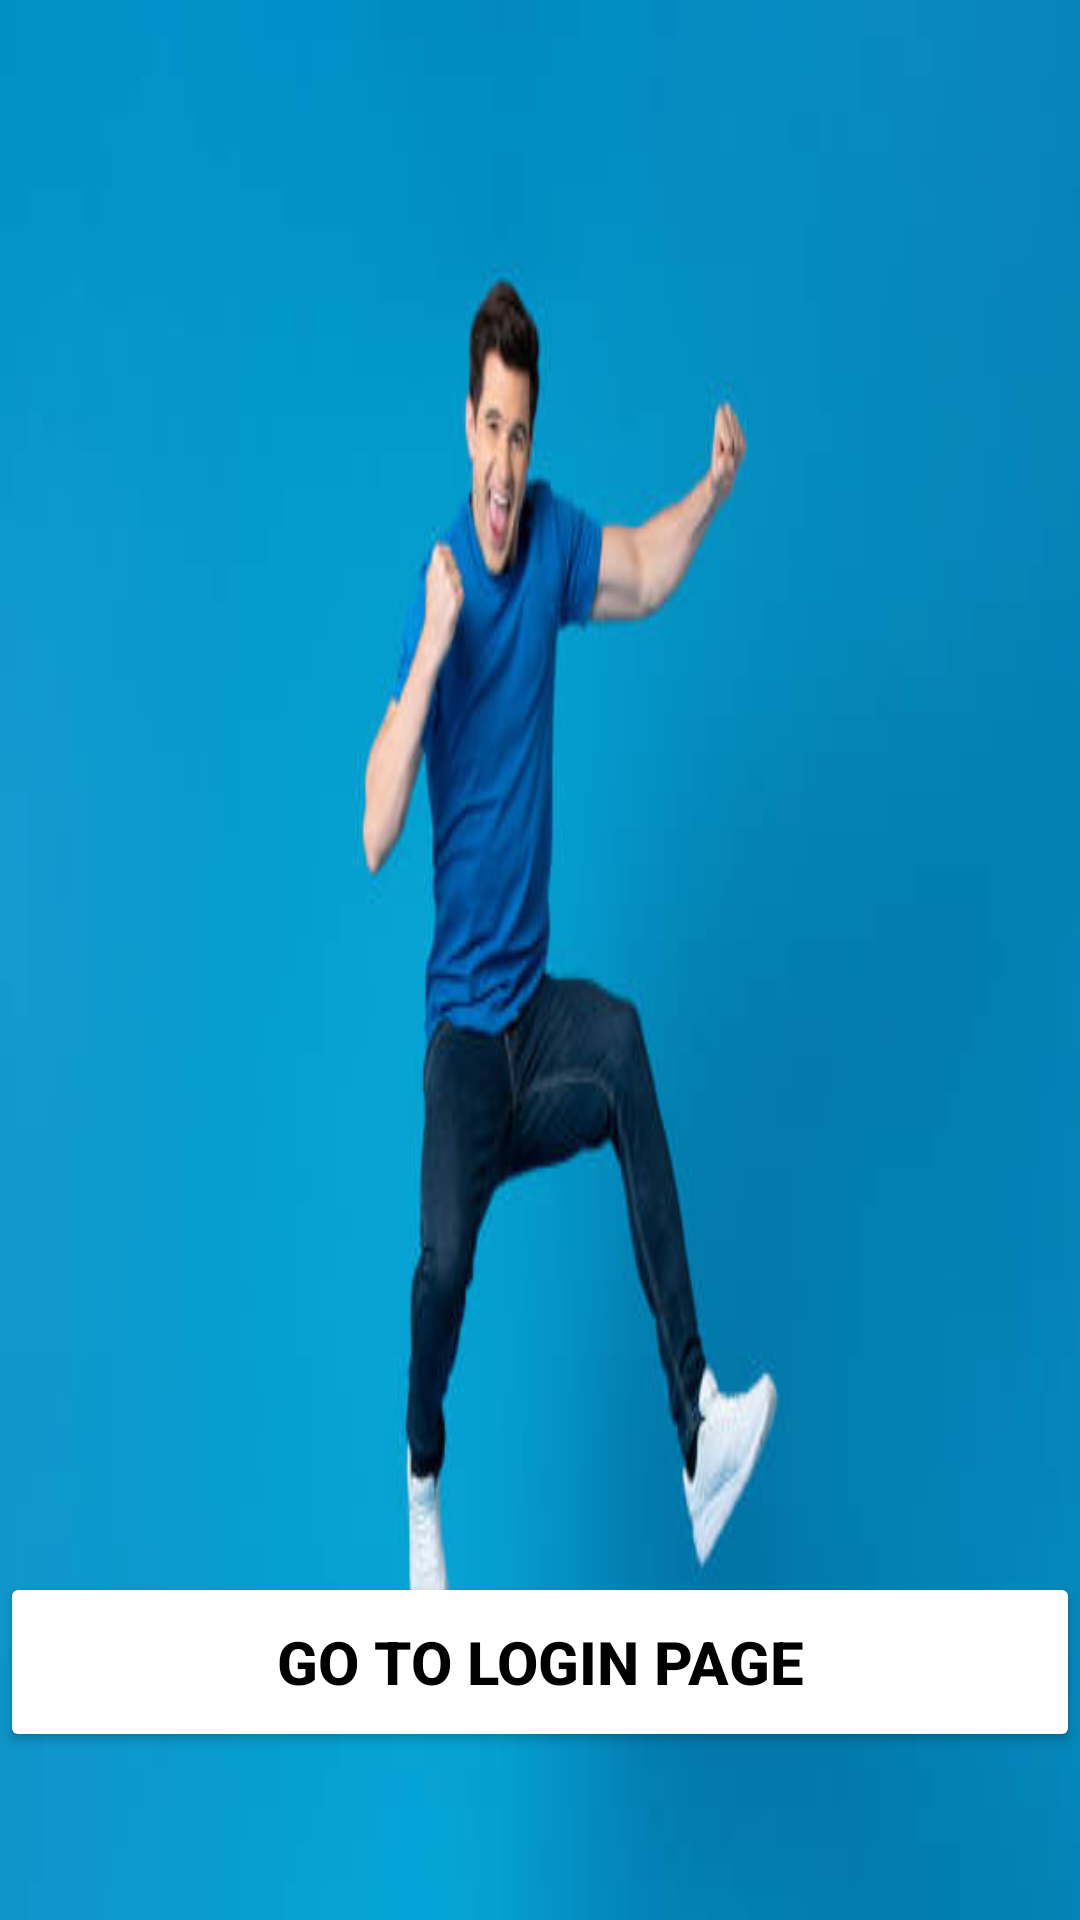

Reconstruct the res/layout file that produces this screen, plus the resources it refers to.
<!-- AndroidManifest.xml: application theme Theme.SqlLiteRegistrationForm -->
<!-- res/layout/activity_registration_successfully.xml -->
<?xml version="1.0" encoding="utf-8"?>
<androidx.constraintlayout.widget.ConstraintLayout xmlns:android="http://schemas.android.com/apk/res/android"
    xmlns:app="http://schemas.android.com/apk/res-auto"
    xmlns:tools="http://schemas.android.com/tools"
    android:layout_width="match_parent"
    android:background="@drawable/img_3"
    android:layout_height="match_parent"
    tools:context=".RegistrationSuccessfully">




    <Button

        android:id="@+id/button"
        android:layout_width="match_parent"
        android:layout_height="60dp"
        android:layout_marginBottom="56dp"
        android:backgroundTint="@color/white"
        android:gravity="center"
        android:text="Go To Login Page"
        android:textStyle="bold"
        android:textSize="20sp"
        android:textColor="@color/black"
        app:layout_constraintBottom_toBottomOf="parent"
        app:layout_constraintEnd_toEndOf="parent"
        app:layout_constraintHorizontal_bias="0.407"
        app:layout_constraintStart_toStartOf="parent" />



</androidx.constraintlayout.widget.ConstraintLayout>
<!-- resources referenced by this layout -->
<resources>
  <color name="black">#FF000000</color>
  <color name="white">#FFFFFFFF</color>
  <!-- drawable img_3: png bitmap (drawable, 94204 bytes) -->
  <style name="Theme.SqlLiteRegistrationForm" parent="Theme.MaterialComponents.DayNight.DarkActionBar">
          
          <item name="colorPrimary">@color/purple_500</item>
          <item name="colorPrimaryVariant">@color/purple_700</item>
          <item name="colorOnPrimary">@color/white</item>
          
          <item name="colorSecondary">@color/teal_200</item>
          <item name="colorSecondaryVariant">@color/teal_700</item>
          <item name="colorOnSecondary">@color/black</item>
          
          <item name="android:statusBarColor">?attr/colorPrimaryVariant</item>
          
      </style>
  <color name="purple_500">#FF6200EE</color>
  <color name="purple_700">#FF3700B3</color>
  <color name="teal_200">#FF03DAC5</color>
  <color name="teal_700">#FF018786</color>
</resources>
